Labelled photos from "datasets", an image-classification folder in DenHmwn/detect_kucing. The possible labels are: cat, non cat.

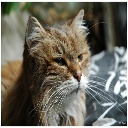
Label: cat

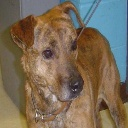
Label: non cat

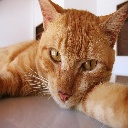
Label: cat

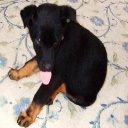
Label: non cat
